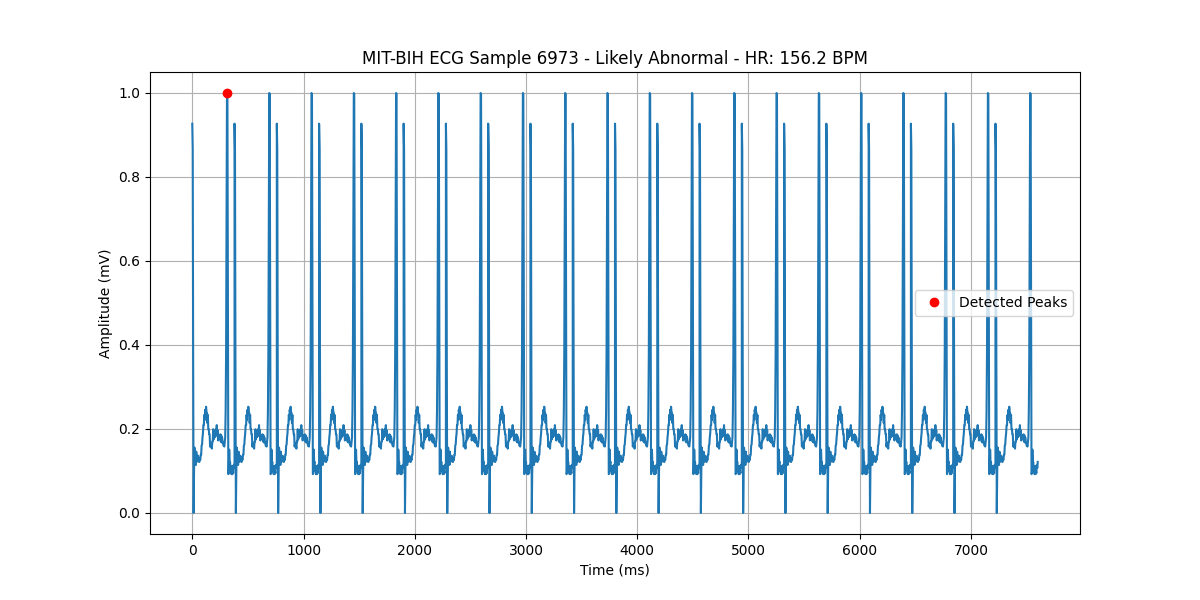

Values plotted in this chart, from the file beside it:
time, value
0, 0.927
4, 0.8662
8, 0.3674
12, 0.0
16, 0.09976
20, 0.1557
24, 0.1411
28, 0.1411
32, 0.1144
36, 0.146
40, 0.1217
44, 0.1363
48, 0.1265
52, 0.1363
56, 0.129
60, 0.1217
64, 0.1217
68, 0.129
72, 0.1265
76, 0.1387
80, 0.1387
84, 0.1606
88, 0.163
92, 0.18
96, 0.1898
100, 0.2092
104, 0.2092
108, 0.2336
112, 0.2214
116, 0.2457
120, 0.236
124, 0.253
128, 0.2409
132, 0.2384
136, 0.2141
140, 0.2336
144, 0.1995
148, 0.1995
152, 0.1873
156, 0.1873
160, 0.1582
164, 0.1655
168, 0.1582
172, 0.1606
176, 0.1533
180, 0.1703
184, 0.1703
188, 0.1995
192, 0.1752
196, 0.1922
200, 0.18
204, 0.1946
208, 0.1825
212, 0.1995
216, 0.1873
220, 0.2092
224, 0.1849
228, 0.1971
232, 0.1727
236, 0.1825
... 1,860 more rows
